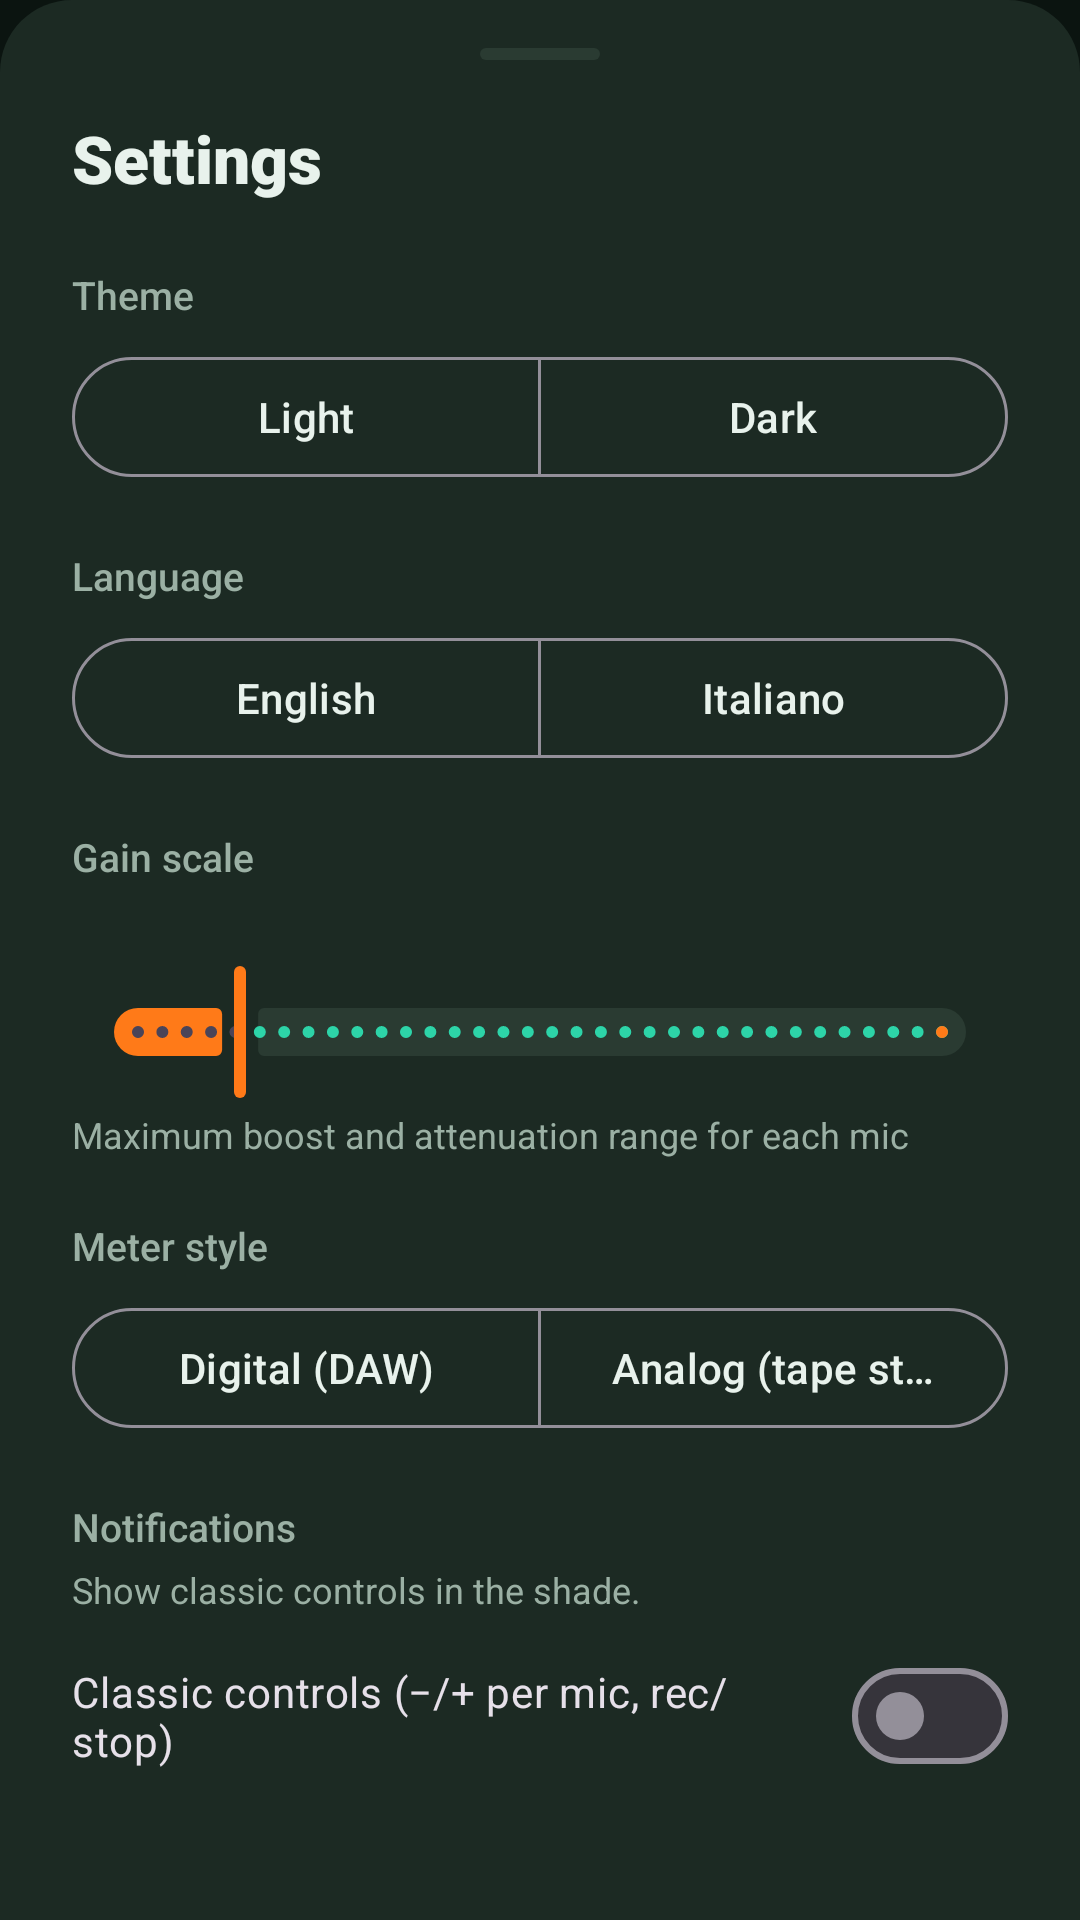

This screen was rendered from an Android layout file. Write that file and the resources it references.
<!-- AndroidManifest.xml: application theme Theme.StereoAnalogRecorder -->
<!-- res/layout/bottom_sheet_settings.xml -->
<?xml version="1.0" encoding="utf-8"?>
<LinearLayout
    xmlns:android="http://schemas.android.com/apk/res/android"
    xmlns:app="http://schemas.android.com/apk/res-auto"
    android:id="@+id/settingsRoot"
    android:layout_width="match_parent"
    android:layout_height="wrap_content"
    android:background="@drawable/bg_bottom_sheet"
    android:orientation="vertical"
    android:paddingHorizontal="24dp"
    android:paddingTop="16dp"
    android:paddingBottom="28dp">

    <View
        android:layout_width="40dp"
        android:layout_height="4dp"
        android:layout_gravity="center_horizontal"
        android:background="@drawable/bg_sheet_handle" />

    <TextView
        android:id="@+id/settingsTitle"
        android:layout_width="match_parent"
        android:layout_height="wrap_content"
        android:layout_marginTop="18dp"
        android:fontFamily="sans-serif-black"
        android:text="@string/settings"
        android:textColor="?attr/textPrimary"
        android:textSize="22sp" />

    <TextView
        android:id="@+id/themeLabel"
        android:layout_width="match_parent"
        android:layout_height="wrap_content"
        android:layout_marginTop="22dp"
        android:fontFamily="sans-serif-medium"
        android:text="@string/theme"
        android:textColor="?attr/textSecondary"
        android:textSize="13sp" />

    <com.google.android.material.button.MaterialButtonToggleGroup
        android:id="@+id/themeToggle"
        android:layout_width="match_parent"
        android:layout_height="wrap_content"
        android:layout_marginTop="8dp"
        app:selectionRequired="true"
        app:singleSelection="true">

        <com.google.android.material.button.MaterialButton
            android:id="@+id/themeLightButton"
            style="@style/Widget.Material3.Button.OutlinedButton"
            android:layout_width="0dp"
            android:layout_height="wrap_content"
            android:layout_weight="1"
            android:text="@string/theme_light" />

        <com.google.android.material.button.MaterialButton
            android:id="@+id/themeDarkButton"
            style="@style/Widget.Material3.Button.OutlinedButton"
            android:layout_width="0dp"
            android:layout_height="wrap_content"
            android:layout_weight="1"
            android:text="@string/theme_dark" />
    </com.google.android.material.button.MaterialButtonToggleGroup>

    <TextView
        android:id="@+id/languageLabel"
        android:layout_width="match_parent"
        android:layout_height="wrap_content"
        android:layout_marginTop="20dp"
        android:fontFamily="sans-serif-medium"
        android:text="@string/language"
        android:textColor="?attr/textSecondary"
        android:textSize="13sp" />

    <com.google.android.material.button.MaterialButtonToggleGroup
        android:id="@+id/languageToggle"
        android:layout_width="match_parent"
        android:layout_height="wrap_content"
        android:layout_marginTop="8dp"
        app:selectionRequired="true"
        app:singleSelection="true">

        <com.google.android.material.button.MaterialButton
            android:id="@+id/langEnglishButton"
            style="@style/Widget.Material3.Button.OutlinedButton"
            android:layout_width="0dp"
            android:layout_height="wrap_content"
            android:layout_weight="1"
            android:text="@string/language_english" />

        <com.google.android.material.button.MaterialButton
            android:id="@+id/langItalianButton"
            style="@style/Widget.Material3.Button.OutlinedButton"
            android:layout_width="0dp"
            android:layout_height="wrap_content"
            android:layout_weight="1"
            android:text="@string/language_italian" />
    </com.google.android.material.button.MaterialButtonToggleGroup>

    <TextView
        android:id="@+id/scaleLabel"
        android:layout_width="match_parent"
        android:layout_height="wrap_content"
        android:layout_marginTop="20dp"
        android:fontFamily="sans-serif-medium"
        android:text="@string/scale_label"
        android:textColor="?attr/textSecondary"
        android:textSize="13sp" />

    <TextView
        android:id="@+id/scaleValue"
        android:layout_width="match_parent"
        android:layout_height="wrap_content"
        android:layout_marginTop="4dp"
        android:fontFamily="sans-serif-medium"
        android:textColor="?attr/textPrimary"
        android:textSize="16sp" />

    <com.google.android.material.slider.Slider
        android:id="@+id/scaleSlider"
        android:layout_width="match_parent"
        android:layout_height="wrap_content"
        android:stepSize="1"
        android:value="20"
        android:valueFrom="12"
        android:valueTo="75"
        app:haloColor="?attr/gainGlowColor"
        app:labelBehavior="gone"
        app:thumbColor="?attr/gainActiveColor"
        app:trackColorActive="?attr/gainActiveColor"
        app:trackColorInactive="?attr/gainTrackColor" />

    <TextView
        android:id="@+id/scaleHint"
        android:layout_width="match_parent"
        android:layout_height="wrap_content"
        android:layout_marginTop="2dp"
        android:text="@string/scale_hint"
        android:textColor="?attr/textSecondary"
        android:textSize="12sp" />

    <TextView
        android:id="@+id/meterStyleLabel"
        android:layout_width="match_parent"
        android:layout_height="wrap_content"
        android:layout_marginTop="20dp"
        android:fontFamily="sans-serif-medium"
        android:text="@string/meter_style_label"
        android:textColor="?attr/textSecondary"
        android:textSize="13sp" />

    <com.google.android.material.button.MaterialButtonToggleGroup
        android:id="@+id/meterStyleToggle"
        android:layout_width="match_parent"
        android:layout_height="wrap_content"
        android:layout_marginTop="8dp"
        app:selectionRequired="true"
        app:singleSelection="true">

        <com.google.android.material.button.MaterialButton
            android:id="@+id/meterDigitalButton"
            style="@style/Widget.Material3.Button.OutlinedButton"
            android:layout_width="0dp"
            android:layout_height="wrap_content"
            android:layout_weight="1"
            android:text="@string/meter_digital" />

        <com.google.android.material.button.MaterialButton
            android:id="@+id/meterAnalogButton"
            style="@style/Widget.Material3.Button.OutlinedButton"
            android:layout_width="0dp"
            android:layout_height="wrap_content"
            android:layout_weight="1"
            android:text="@string/meter_analog" />
    </com.google.android.material.button.MaterialButtonToggleGroup>

    <TextView
        android:id="@+id/notificationDisplayLabel"
        android:layout_width="match_parent"
        android:layout_height="wrap_content"
        android:layout_marginTop="20dp"
        android:fontFamily="sans-serif-medium"
        android:text="@string/notification_display_label"
        android:textColor="?attr/textSecondary"
        android:textSize="13sp" />

    <TextView
        android:id="@+id/notificationDisplayHint"
        android:layout_width="match_parent"
        android:layout_height="wrap_content"
        android:layout_marginTop="4dp"
        android:text="@string/notification_display_hint"
        android:textColor="?attr/textSecondary"
        android:textSize="12sp" />

    <com.google.android.material.materialswitch.MaterialSwitch
        android:id="@+id/classicNotificationSwitch"
        android:layout_width="match_parent"
        android:layout_height="wrap_content"
        android:layout_marginTop="10dp"
        android:text="@string/notification_classic_option" />

    <TextView
        android:id="@+id/warningTitle"
        android:layout_width="match_parent"
        android:layout_height="wrap_content"
        android:layout_marginTop="24dp"
        android:fontFamily="sans-serif-medium"
        android:text="@string/warning_title"
        android:textColor="?attr/gainActiveColor"
        android:textSize="14sp" />

    <TextView
        android:id="@+id/warningBody"
        android:layout_width="match_parent"
        android:layout_height="wrap_content"
        android:layout_marginTop="6dp"
        android:text="@string/warning_body"
        android:textColor="?attr/textSecondary"
        android:textSize="13sp" />

</LinearLayout>
<!-- resources referenced by this layout -->
<resources>
  <!-- drawable bg_bottom_sheet (drawable) -->
  <?xml version="1.0" encoding="utf-8"?>
  <shape xmlns:android="http://schemas.android.com/apk/res/android"
      android:shape="rectangle">
      <solid android:color="?attr/bgSurface" />
      <corners
          android:topLeftRadius="24dp"
          android:topRightRadius="24dp" />
  </shape>
  <!-- drawable bg_sheet_handle (drawable) -->
  <?xml version="1.0" encoding="utf-8"?>
  <shape xmlns:android="http://schemas.android.com/apk/res/android"
      android:shape="rectangle">
      <solid android:color="?attr/gainTrackColor" />
      <corners android:radius="2dp" />
  </shape>
  <string name="language">Language</string>
  <string name="language_english">English</string>
  <string name="language_italian">Italiano</string>
  <string name="meter_analog">Analog (tape style)</string>
  <string name="meter_digital">Digital (DAW)</string>
  <string name="meter_style_label">Meter style</string>
  <string name="notification_classic_option">Classic controls (−/+ per mic, rec/stop)</string>
  <string name="notification_display_hint">Show classic controls in the shade.</string>
  <string name="notification_display_label">Notifications</string>
  <string name="scale_hint">Maximum boost and attenuation range for each mic</string>
  <string name="scale_label">Gain scale</string>
  <string name="settings">Settings</string>
  <string name="theme">Theme</string>
  <string name="theme_dark">Dark</string>
  <string name="theme_light">Light</string>
  <string name="warning_body">Large positive gain can distort and damage hearing and the microphone. Use negative gain with loud sources to prevent clipping at 0 dB.</string>
  <string name="warning_title">Clip, hearing care</string>
  <style name="Theme.StereoAnalogRecorder" parent="Theme.StereoAnalogRecorder.Dark" />
  <color name="dark_bg_primary">#0B1410</color>
  <color name="dark_bg_secondary">#15201A</color>
  <color name="dark_bg_surface">#1C2A23</color>
  <color name="dark_text_primary">#E8F2EC</color>
  <color name="dark_text_secondary">#9BB0A4</color>
  <color name="dark_accent">#2DD4A8</color>
  <color name="dark_accent_soft">#1A3D32</color>
  <color name="dark_gain_track">#2A3B32</color>
  <color name="dark_gain_active">#FF7A18</color>
  <color name="dark_gain_reduce">#4FC3F7</color>
  <color name="dark_gain_glow">#55FF7A18</color>
  <color name="dark_danger">#EF5350</color>
  <color name="dark_meter_track">#26352E</color>
  <color name="dark_meter_safe">#4CAF50</color>
  <color name="dark_meter_warn">#FFB300</color>
  <color name="dark_meter_peak">#EF5350</color>
  <color name="dark_record">#EF5350</color>
  <color name="dark_meter_needle">#E8F2EC</color>
  <color name="dark_meter_scale">#9BB0A4</color>
  <color name="dark_elapsed_idle">#E8F2EC</color>
  <color name="dark_monitor_active">#2DD4A8</color>
  <color name="dark_monitor_inactive">#9BB0A4</color>
  <color name="dark_alsa_status_idle">#9BB0A4</color>
  <color name="dark_alsa_status_active">#2DD4A8</color>
  <color name="dark_alsa_status_warning">#FFB300</color>
  <color name="dark_status_bar">#0B1410</color>
  <color name="dark_nav_bar">#0B1410</color>
</resources>
